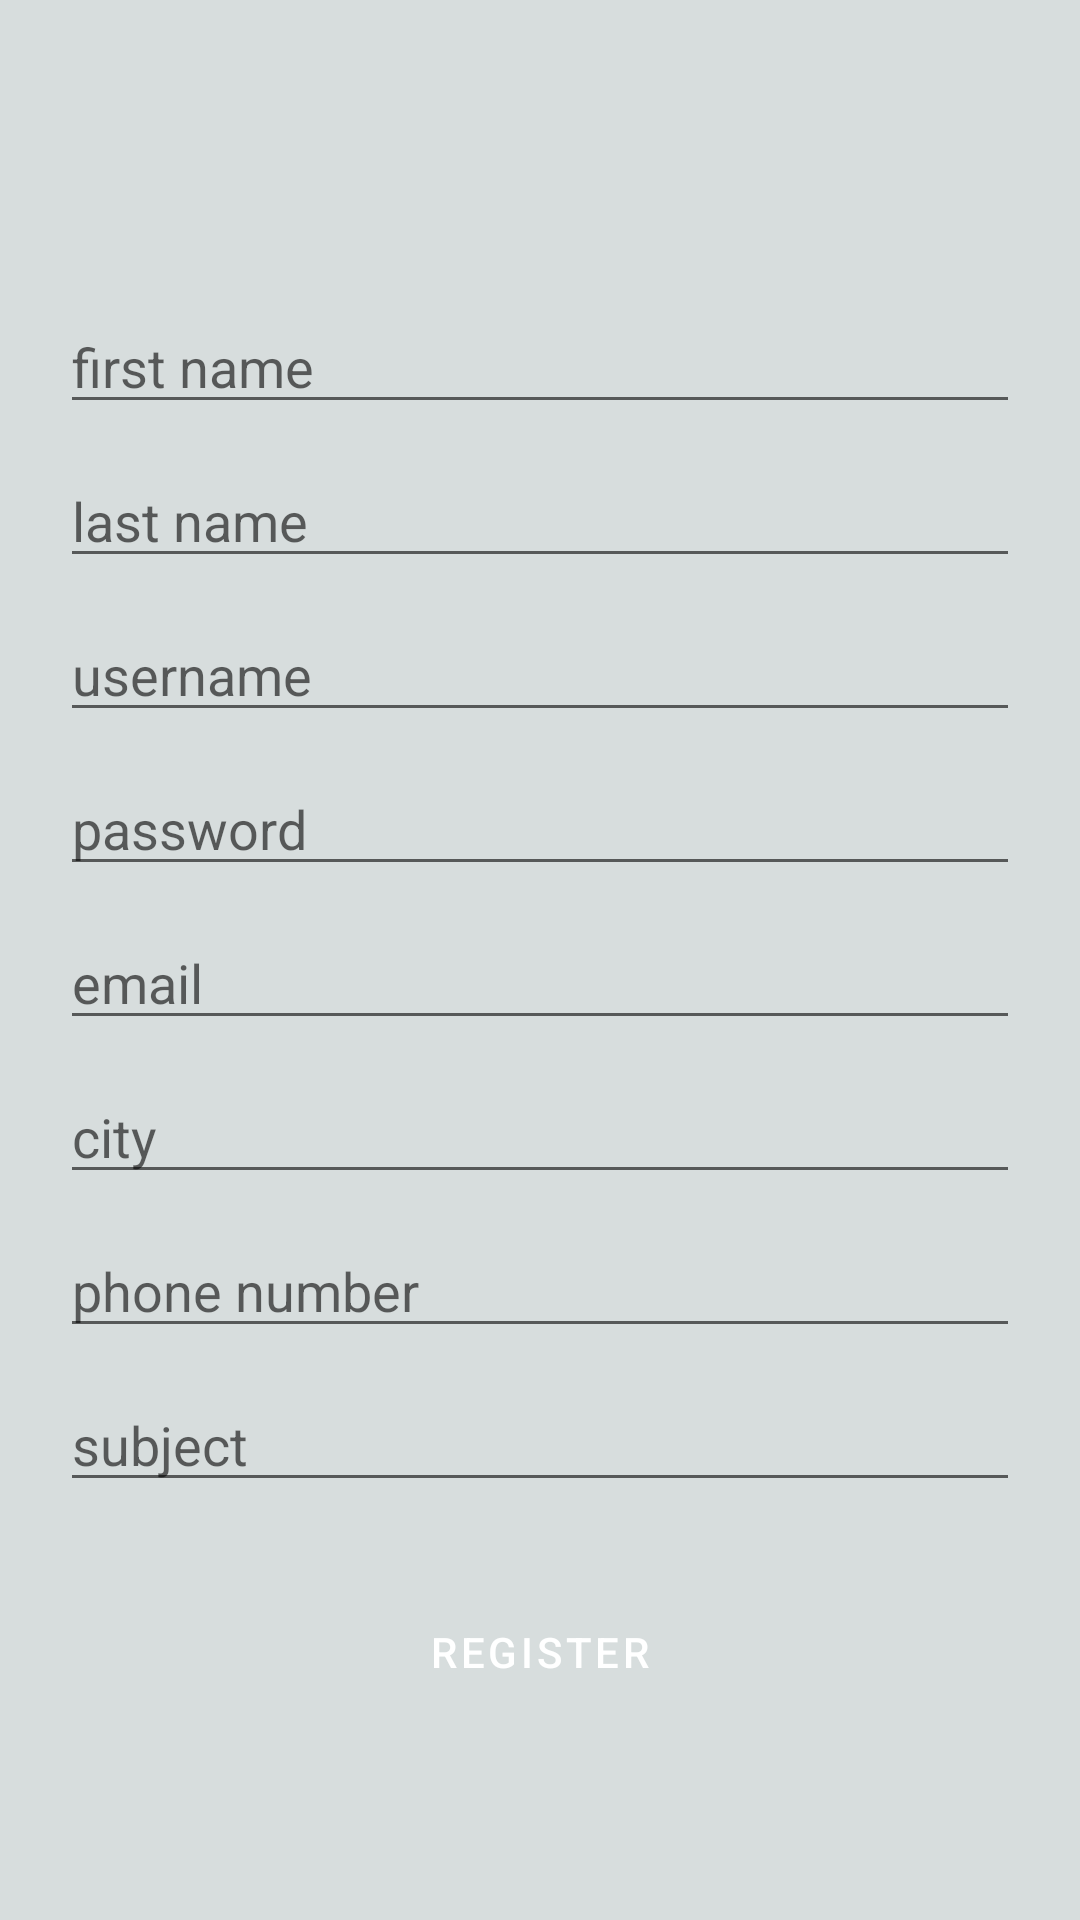

Here is an Android app screen rendered from its layout file. Give the layout XML and the strings, colors and styles it references.
<!-- AndroidManifest.xml: application theme Theme.FindTutor -->
<!-- res/layout/activity_register_tutor.xml -->
<?xml version="1.0" encoding="utf-8"?>
<LinearLayout android:orientation="vertical"
    xmlns:android="http://schemas.android.com/apk/res/android"
    style="@style/Widget.MaterialComponents.TextInputLayout.OutlinedBox"
    android:layout_height="match_parent"
    android:layout_width="match_parent"
    android:padding="20dp"
    android:background="#D7DDDD">

    <EditText
        android:id="@+id/TutorFirstNameEditText"
        android:layout_width="match_parent"
        android:layout_height="wrap_content"
        android:hint="first name"
        android:layout_marginTop="80dp"
        android:layout_marginBottom="10dp"/>

    <EditText
        android:id="@+id/TutorLastNameEditText"
        android:layout_width="match_parent"
        android:layout_height="wrap_content"
        android:hint="last name"
        android:layout_marginBottom="10dp"/>

    <EditText
        android:id="@+id/TutorUsernameEditText"
        android:layout_width="match_parent"
        android:layout_height="wrap_content"
        android:hint="username"
        android:layout_marginBottom="10dp"/>

    <EditText
        android:id="@+id/TutorPasswordEditText"
        android:layout_width="match_parent"
        android:layout_height="wrap_content"
        android:hint="password"
        android:layout_marginBottom="10dp"/>

    <EditText
        android:id="@+id/TutorEmailEditText"
        android:layout_width="match_parent"
        android:layout_height="wrap_content"
        android:hint="email"
        android:layout_marginBottom="10dp"/>

    <EditText
        android:id="@+id/TutorCityEditText"
        android:layout_width="match_parent"
        android:layout_height="wrap_content"
        android:hint="city"
        android:layout_marginBottom="10dp"/>

    <EditText
        android:id="@+id/TutorPhoneNumberEditText"
        android:layout_width="match_parent"
        android:layout_height="wrap_content"
        android:hint="phone number"
        android:layout_marginBottom="10dp"/>

    <EditText
        android:id="@+id/TutorInstructionsTypeEditText"
        android:layout_width="match_parent"
        android:layout_height="wrap_content"
        android:hint="subject"
        android:layout_marginBottom="10dp"/>

    <Button
        android:id="@+id/TutorRegisterButton"
        style="@style/Widget.MaterialComponents.Button"
        android:layout_width="wrap_content"
        android:layout_height="wrap_content"
        android:layout_gravity="center_horizontal"
        android:layout_marginTop="16dp"
        android:text="REGISTER"/>




</LinearLayout>

<!-- resources referenced by this layout -->
<resources>
  <style name="Theme.FindTutor" parent="Theme.MaterialComponents.DayNight.DarkActionBar">
          
          <item name="colorPrimary">@color/purple_500</item>
          <item name="colorPrimaryVariant">@color/purple_700</item>
          <item name="colorOnPrimary">@color/white</item>
          
          <item name="colorSecondary">@color/teal_200</item>
          <item name="colorSecondaryVariant">@color/teal_700</item>
          <item name="colorOnSecondary">@color/black</item>
          
          <item name="android:statusBarColor" tools:targetApi="l">?attr/colorPrimaryVariant</item>
          
      </style>
  <color name="purple_500">#FF6200EE</color>
  <color name="purple_700">#FF3700B3</color>
  <color name="white">#FFFFFFFF</color>
  <color name="teal_200">#FF03DAC5</color>
  <color name="teal_700">#FF018786</color>
  <color name="black">#FF000000</color>
</resources>
